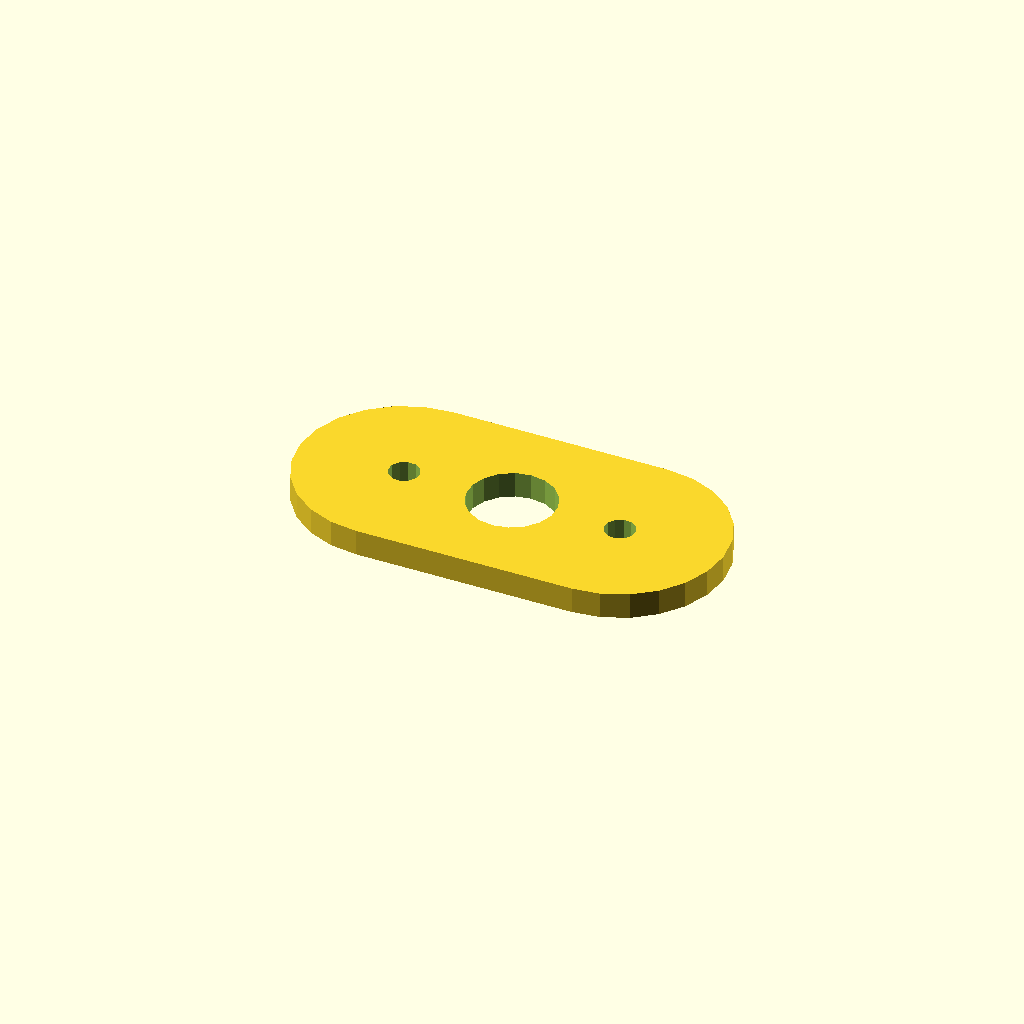
Cell 1: rendered with the file's own defaults.
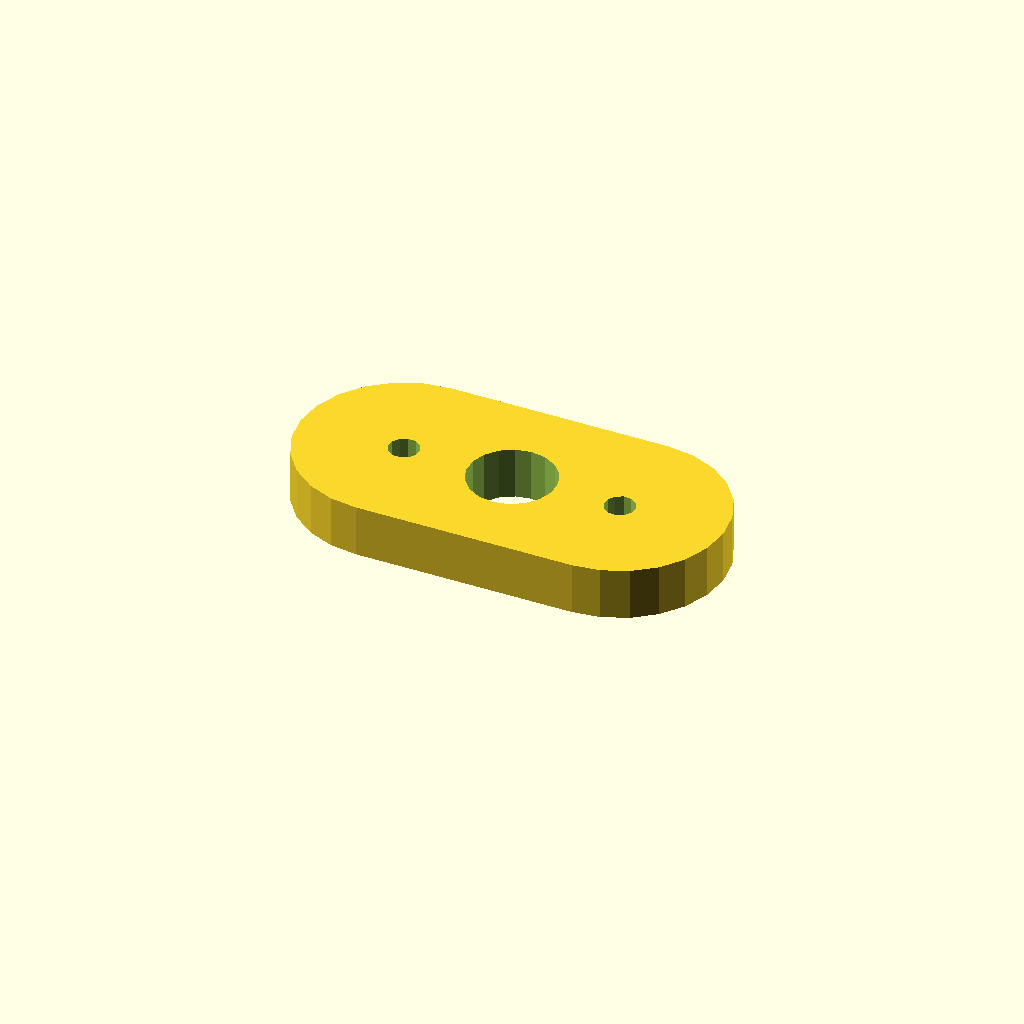
Cell 2: the same model with plate_t = 12.
All cells are drawn from one camera (rotation 55°, 0°, 25°, orthographic, colour scheme Cornfield), so only the parameter changes between them.
The OpenSCAD source (optional_data/data/sketch4/spacerplates/part_0126.scad):
$fn = 32;

// ----------------------------------------------------------------------
// Spacer plate: obround span 50, caps R24
// ----------------------------------------------------------------------

// --- parameters (mm) ---
bore_r = 10;              // centre bore radius
bolt_r = 3.5;             // bolt hole radius
plate_t = 6;              // plate thickness, Z (extrusion height)
span = 50;                // obround span
cap_r = 24;               // cap radius
fit_tol = 0.05;           // declared fit tolerance (prompt contract)
free_tol = 0.2;           // declared free tolerance (prompt contract)

profile = [[24, 48], [17.788, 47.182], [12, 44.785], [7.029, 40.971], [3.215, 36], [0.818, 30.212], [0, 24], [0.818, 17.788], [3.215, 12], [7.029, 7.029], [12, 3.215], [17.788, 0.818], [24, 0], [74, 0], [80.212, 0.818], [86, 3.215], [90.971, 7.029], [94.785, 12], [97.182, 17.788], [98, 24], [97.182, 30.212], [94.785, 36], [90.971, 40.971], [86, 44.785], [80.212, 47.182], [74, 48]];  // primary outline, 26 points, counter clockwise
void_1 = [[58.816, 25.908], [57.572, 29.15], [55.293, 31.771], [52.256, 33.455], [48.825, 33.998], [45.416, 33.336], [42.439, 31.547], [40.254, 28.848], [39.123, 25.564], [39.184, 22.092], [40.428, 18.85], [42.707, 16.229], [45.744, 14.545], [49.175, 14.002], [52.584, 14.664], [55.561, 16.453], [57.746, 19.152], [58.877, 22.436]];  // centre bore, 18 points
void_2 = [[27.436, 24.668], [26.641, 26.296], [25.139, 27.309], [23.332, 27.436], [21.704, 26.641], [20.691, 25.139], [20.564, 23.332], [21.359, 21.704], [22.861, 20.691], [24.668, 20.564], [26.296, 21.359], [27.309, 22.861]];  // end hole, 12 points
void_3 = [[77.436, 24.668], [76.641, 26.296], [75.139, 27.309], [73.332, 27.436], [71.704, 26.641], [70.691, 25.139], [70.564, 23.332], [71.359, 21.704], [72.861, 20.691], [74.668, 20.564], [76.296, 21.359], [77.309, 22.861]];  // end hole, 12 points

// --- the one profile operation ---
difference() {
  linear_extrude(height = plate_t) polygon(points = profile);
  translate([0, 0, -1])
    linear_extrude(height = plate_t + 2) polygon(points = void_1);
  translate([0, 0, -1])
    linear_extrude(height = plate_t + 2) polygon(points = void_2);
  translate([0, 0, -1])
    linear_extrude(height = plate_t + 2) polygon(points = void_3);
}
Parameter table extracted from the source (name, type, default, range or options):
bore_r: number, default 10
bolt_r: number, default 3.5
plate_t: number, default 6
span: number, default 50
cap_r: number, default 24
fit_tol: number, default 0.05
free_tol: number, default 0.2
